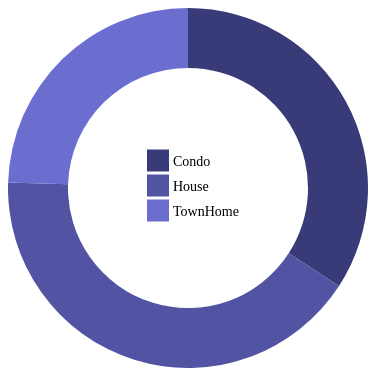
D3 v5 page, settled after 360 driven frames (6 s of simulated time); the page loaded 1 data file(s).


        (function(d3) {
            'use strict';

            var width = 360;
            var height = 360;
            var radius = Math.min(width, height) / 2;
            var donutWidth = 60;
            var legendRectSize = 20;
            var legendSpacing = 5;

            var color = d3.scaleOrdinal(d3.schemeCategory20b);

            var svg = d3.select('#chart')
                .append('svg')
                .attr('width', width)
                .attr('height', height)
                .append('g')
                .attr('transform', 'translate(' + (width / 2) +
                    ',' + (height / 2) + ')');

            var arc = d3.arc()
                .innerRadius(radius - donutWidth)
                .outerRadius(radius);

            var pie = d3.pie()
                .value(function(d) {
                    return d.count;
                })
                .sort(null);

            var tooltip = d3.select('#chart')
                .append('div')
                .attr('class', 'tooltip');

            tooltip.append('div')
                .attr('class', 'unit_type');

            tooltip.append('div')
                .attr('class', 'count');

            tooltip.append('div')
                .attr('class', 'percent');

            d3.csv('unit_type.csv', function(error, dataset) {
                dataset.forEach(function(d) {
                    d.count = +d.count;
                });

                var path = svg.selectAll('path')
                    .data(pie(dataset))
                    .enter()
                    .append('path')
                    .attr('d', arc)
                    .attr('fill', function(d, i) {
                        return color(d.data.unit_type);
                    });

                path.on('mouseover', function(d) {
                    var total = d3.sum(dataset.map(function(d) {
                        return d.count;
                    }));
                    var percent = Math.round(1000 * d.data.count / total) / 10;
                    tooltip.select('.unit_type').html(d.data.unit_type);
                    tooltip.select('.count').html(d.data.count);
                    tooltip.select('.percent').html(percent + '%');
                    tooltip.style('display', 'block');
                });

                path.on('mouseout', function() {
                    tooltip.style('display', 'none');
                });


                path.on('mousemove', function(d) {
                    tooltip.style('top', (d3.event.pageY + 10) + 'px')
                        .style('left', (d3.event.pageX + 10) + 'px');
                });


                var legend = svg.selectAll('.legend')
                    .data(color.domain())
                    .enter()
                    .append('g')
                    .attr('class', 'legend')
                    .attr('transform', function(d, i) {
                        var height = legendRectSize + legendSpacing;
                        var offset = height * color.domain().length / 2;
                        var horz = -2 * legendRectSize;
                        var vert = i * height - offset;
                        return 'translate(' + horz + ',' + vert + ')';
                    });

                legend.append('rect')
                    .attr('width', legendRectSize)
                    .attr('height', legendRectSize)
                    .style('fill', color)
                    .style('stroke', color);

                legend.append('text')
                    .attr('x', legendRectSize + legendSpacing)
                    .attr('y', legendRectSize - legendSpacing)
                    .text(function(d) {
                        return d;
                    });
            });
        })(window.d3);
    

### data: unit_type.csv
unit_type, count
Condo, 1834
House, 2219
TownHome, 1316